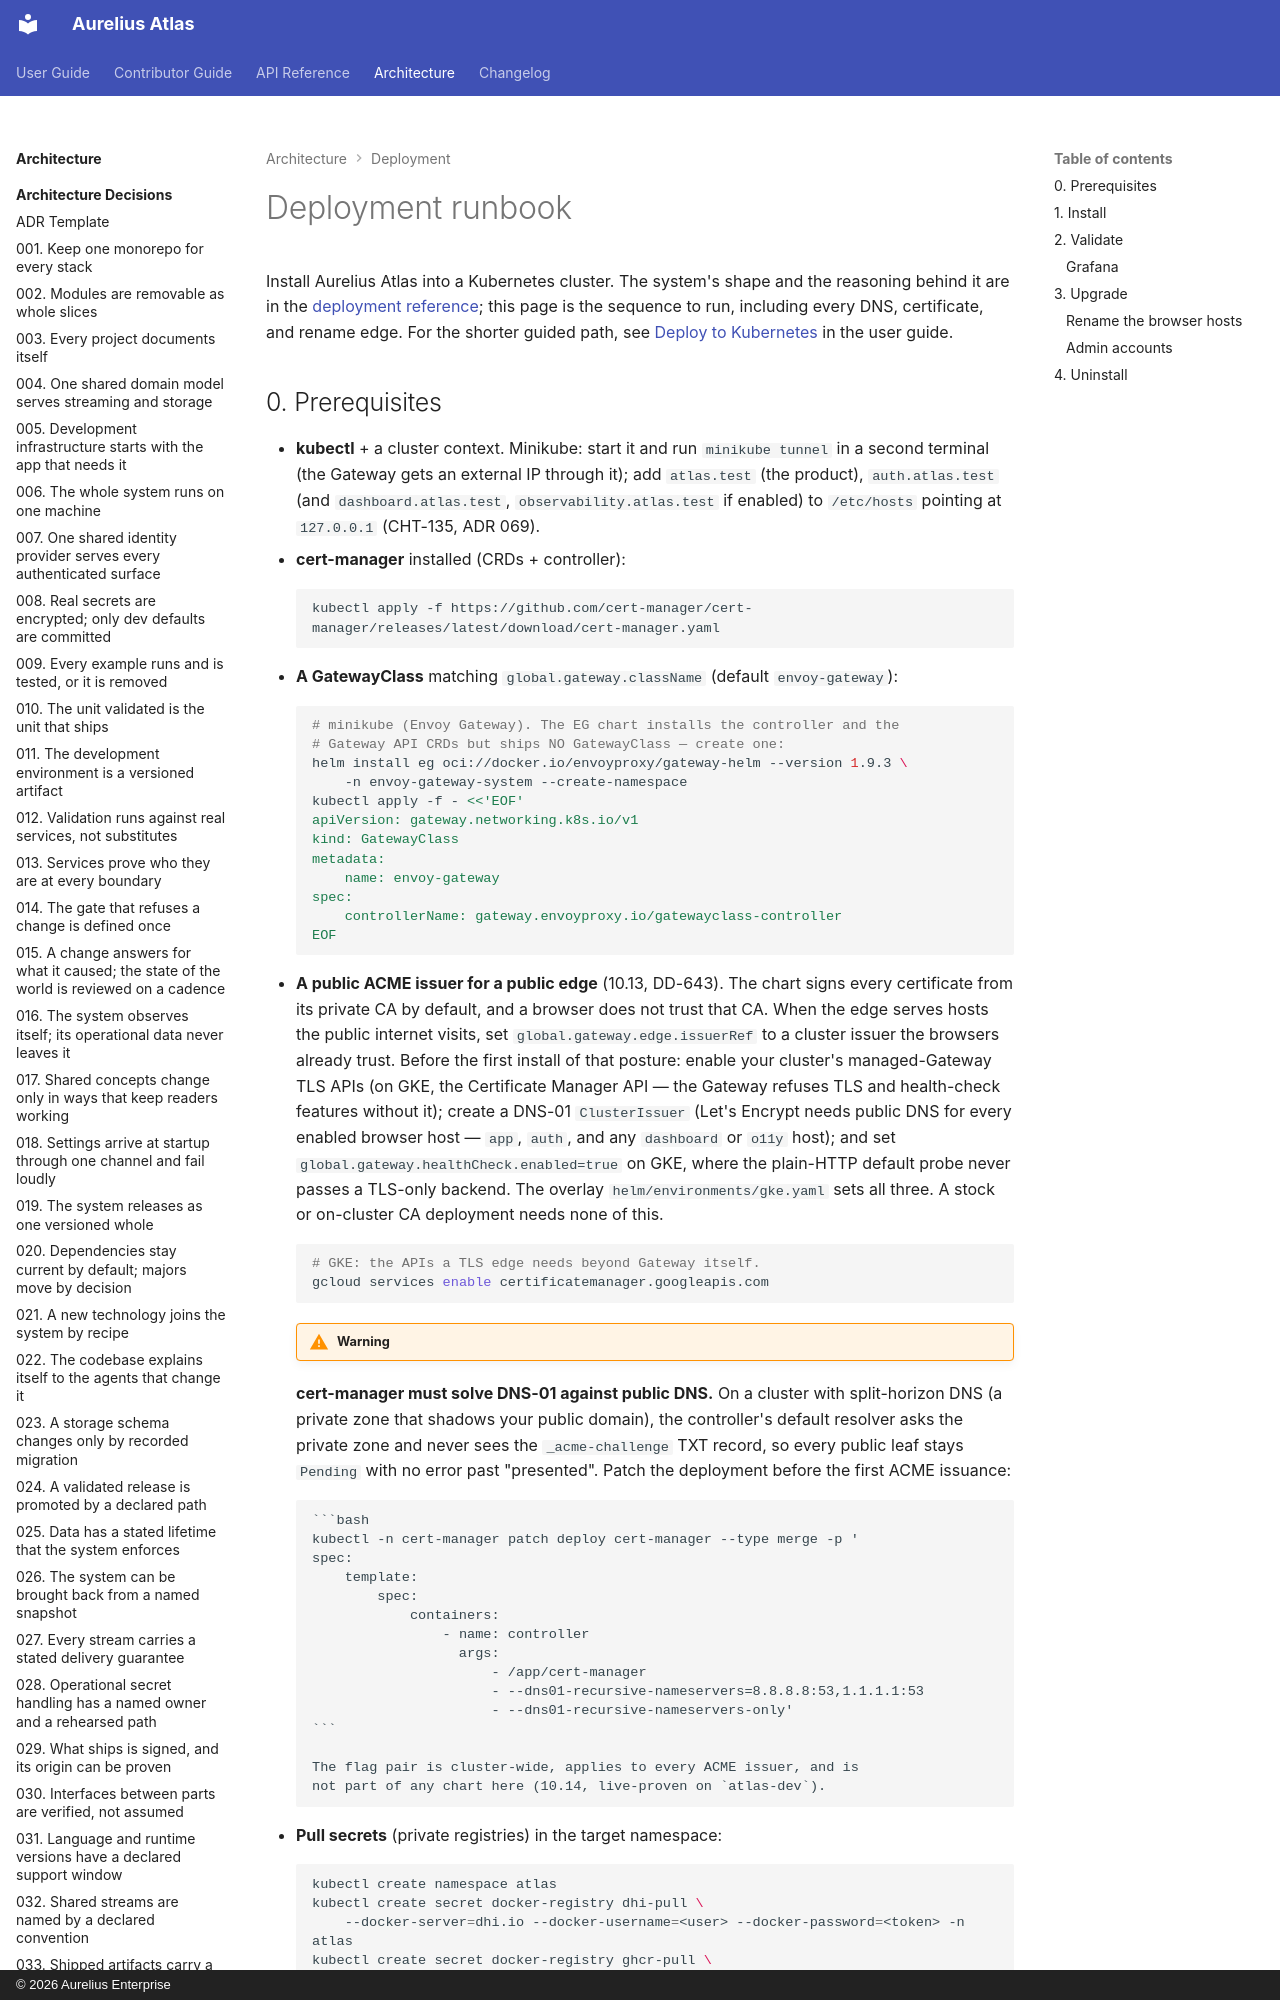

repository: aureliusenterprise/aurelius-atlas · page: architecture/deployment/runbook/index.html · generator: mkdocs · copyright: © 2026 Aurelius Enterprise

# Deployment runbook

Install Aurelius Atlas into a Kubernetes cluster. The system's shape and the
reasoning behind it are in the [deployment reference](index.md); this page is
the sequence to run, including every DNS, certificate, and rename edge. For
the shorter guided path, see
[Deploy to Kubernetes](../../user-guide/deployment.md) in the user guide.
